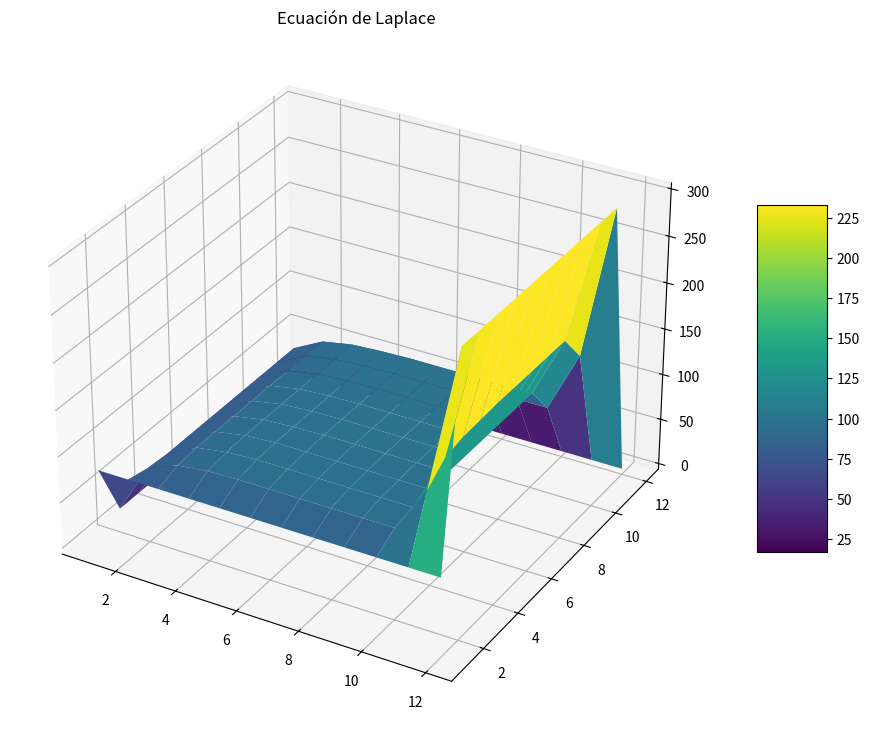

This figure's Python source:
import numpy.linalg as l
import numpy as np
import matplotlib.pyplot as plt


def solve_laplace_equation(left_boundary, right_boundary, top_boundary, bottom_boundary, num_rows, num_columns, max_iterations, error):
    # Crear una matriz para almacenar los valores de la solución
    solution = np.array([[0 for i in range(num_columns+2)] for j in range(num_rows+2)])


    # Establecer los valores en los bordes
    for i in range(num_rows+2):
        solution[i][0] = top_boundary
        solution[i][num_columns+1] = bottom_boundary


    for j in range(num_columns+2):
        solution[0][j] = left_boundary
        solution[num_rows+1][j] = right_boundary


    # Establecer el valor promedio en el interior de la región
    average_boundary_value = (left_boundary + right_boundary + top_boundary + bottom_boundary) / 4


    for i in range(1, num_rows+1):
        for j in range(1, num_columns+1):
            solution[i][j] = average_boundary_value


    iteration = 0
    converged = False


    while iteration < max_iterations and not converged:
        iteration += 1


        # Hacer una copia de la solución anterior para calcular la convergencia
        previous_solution = solution.copy()


        # Calcular los nuevos valores en el interior de la región
        for i in range(1, num_rows+1):
            for j in range(1, num_columns+1):
                solution[i][j] = 0.25 * (solution[i+1][j] + solution[i-1][j] + solution[i][j+1] + solution[i][j-1])


        # Calcular la diferencia entre la solución anterior y la actual
        difference = np.subtract(solution, previous_solution)


        # Calcular la norma infinito de la diferencia dividida por la norma infinito de la solución actual
        relative_difference = l.norm(difference, np.inf) / l.norm(solution, np.inf)


        # Verificar si la solución ha convergido por debajo del umbral de convergencia
        if relative_difference < error:
            converged = True


    if converged:
        # Crear las coordenadas x e y para la visualización en 3D
        x = np.array([i+1 for i in range(num_columns+2)])
        y = np.array([i+1 for i in range(num_rows+2)])
        xx, yy = np.meshgrid(x, y)


        print("Solución: \n", solution, "\n x: \n", xx, "\n y: \n", yy)


        # Graficar la solución en 3D
        fig = plt.figure(figsize=(14, 9))
        ax = plt.axes(projection='3d')


        hm = ax.plot_surface(xx, yy, solution, rstride=1, cstride=1, cmap='viridis', edgecolor='none')
        fig.colorbar(hm, ax=ax, shrink=0.5, aspect=5)


        ax.set_title('Ecuación de Laplace')


    else:
        print("No se pudo alcanzar la convergencia")


   


solve_laplace_equation(left_boundary=80, right_boundary=0, top_boundary=20, bottom_boundary=300, num_rows=10, num_columns=10, max_iterations=100, error=1)
plt.show()